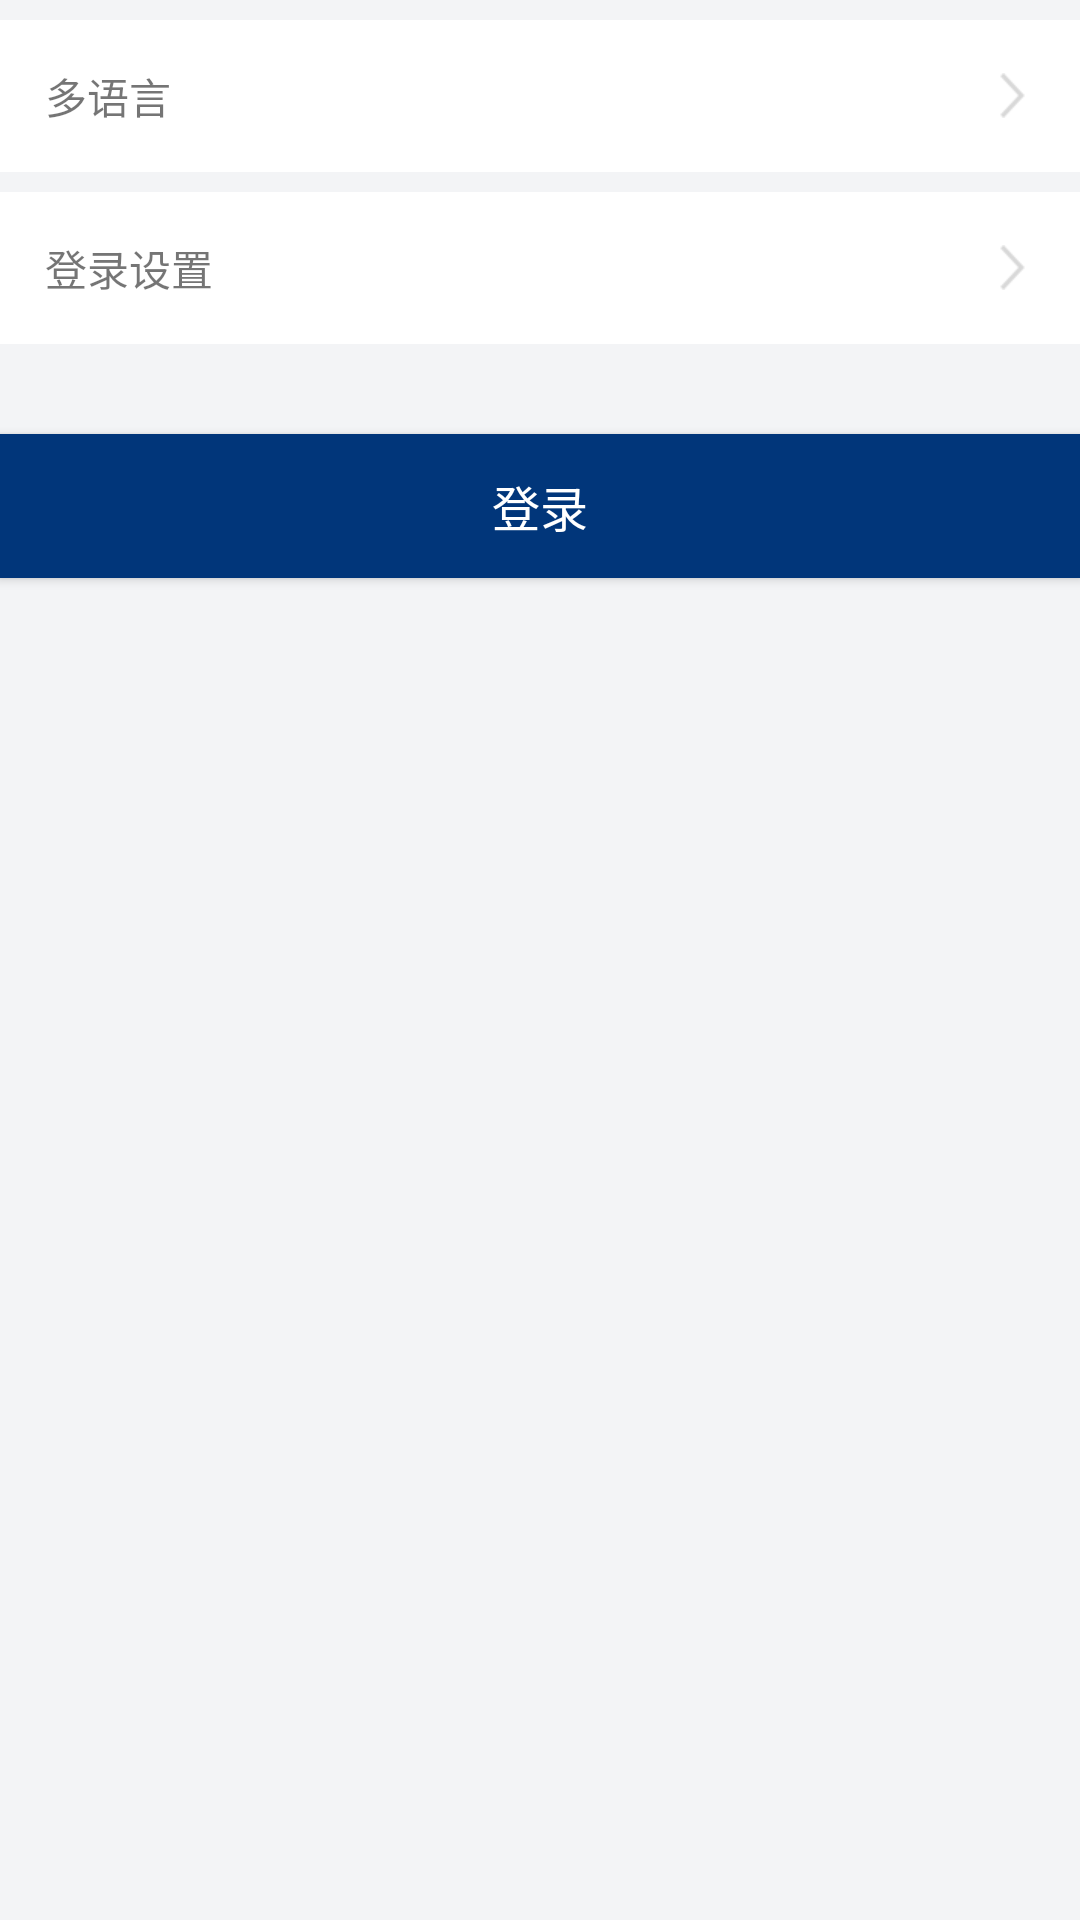

Here is an Android app screen rendered from its layout file. Give the layout XML and the strings, colors and styles it references.
<!-- AndroidManifest.xml: application theme AppTheme -->
<!-- res/layout/activity_main.xml -->
<?xml version="1.0" encoding="utf-8"?>
<android.support.constraint.ConstraintLayout
  xmlns:android="http://schemas.android.com/apk/res/android"
  xmlns:app="http://schemas.android.com/apk/res-auto"
  xmlns:tools="http://schemas.android.com/tools"
  android:layout_width="match_parent"
  android:layout_height="match_parent"
  android:background="#f3f4f6"
  tools:context=".MainActivity">

 <android.support.v7.widget.AppCompatTextView
   android:id="@+id/moreLanguageBtn"
   android:layout_width="match_parent"
   android:layout_height="wrap_content"
   android:text="@string/moreLanguage"
   android:drawableRight="@drawable/arrow_right"
   android:padding="15dp"
   app:layout_constraintTop_toTopOf="parent"
   android:layout_marginTop="20px"
   android:background="#fff"
   />

  <android.support.v7.widget.AppCompatTextView
    android:id="@+id/fingerprintLoginBtn"
    android:layout_width="match_parent"
    android:layout_height="wrap_content"
    android:text="@string/loginSetting"
    android:drawableRight="@drawable/arrow_right"
    android:background="#fff"
    android:padding="15dp"
    app:layout_constraintTop_toBottomOf="@+id/moreLanguageBtn"
    android:layout_marginTop="20px"
    />

 <android.support.v7.widget.AppCompatButton
   android:id="@+id/loginBtn"
   android:layout_width="match_parent"
   android:layout_height="wrap_content"
   app:layout_constraintTop_toBottomOf="@+id/fingerprintLoginBtn"
   android:layout_marginTop="30dp"
   android:text="@string/login"
   android:textSize="16sp"
   android:textColor="#fff"
   android:background="@color/blue"
   />

</android.support.constraint.ConstraintLayout>
<!-- resources referenced by this layout -->
<resources>
  <color name="blue">#01367A</color>
  <!-- drawable arrow_right: png bitmap (drawable-xhdpi, 785 bytes) -->
  <string name="login">登录</string>
  <string name="loginSetting">登录设置</string>
  <string name="moreLanguage">多语言</string>
  <style name="AppTheme" parent="Theme.AppCompat.Light.DarkActionBar">
      
      <item name="colorPrimary">@color/blue</item>
      <item name="colorPrimaryDark">@color/blue</item>
      <item name="colorAccent">@color/colorAccent</item>
    </style>
  <color name="colorAccent">#D81B60</color>
</resources>
